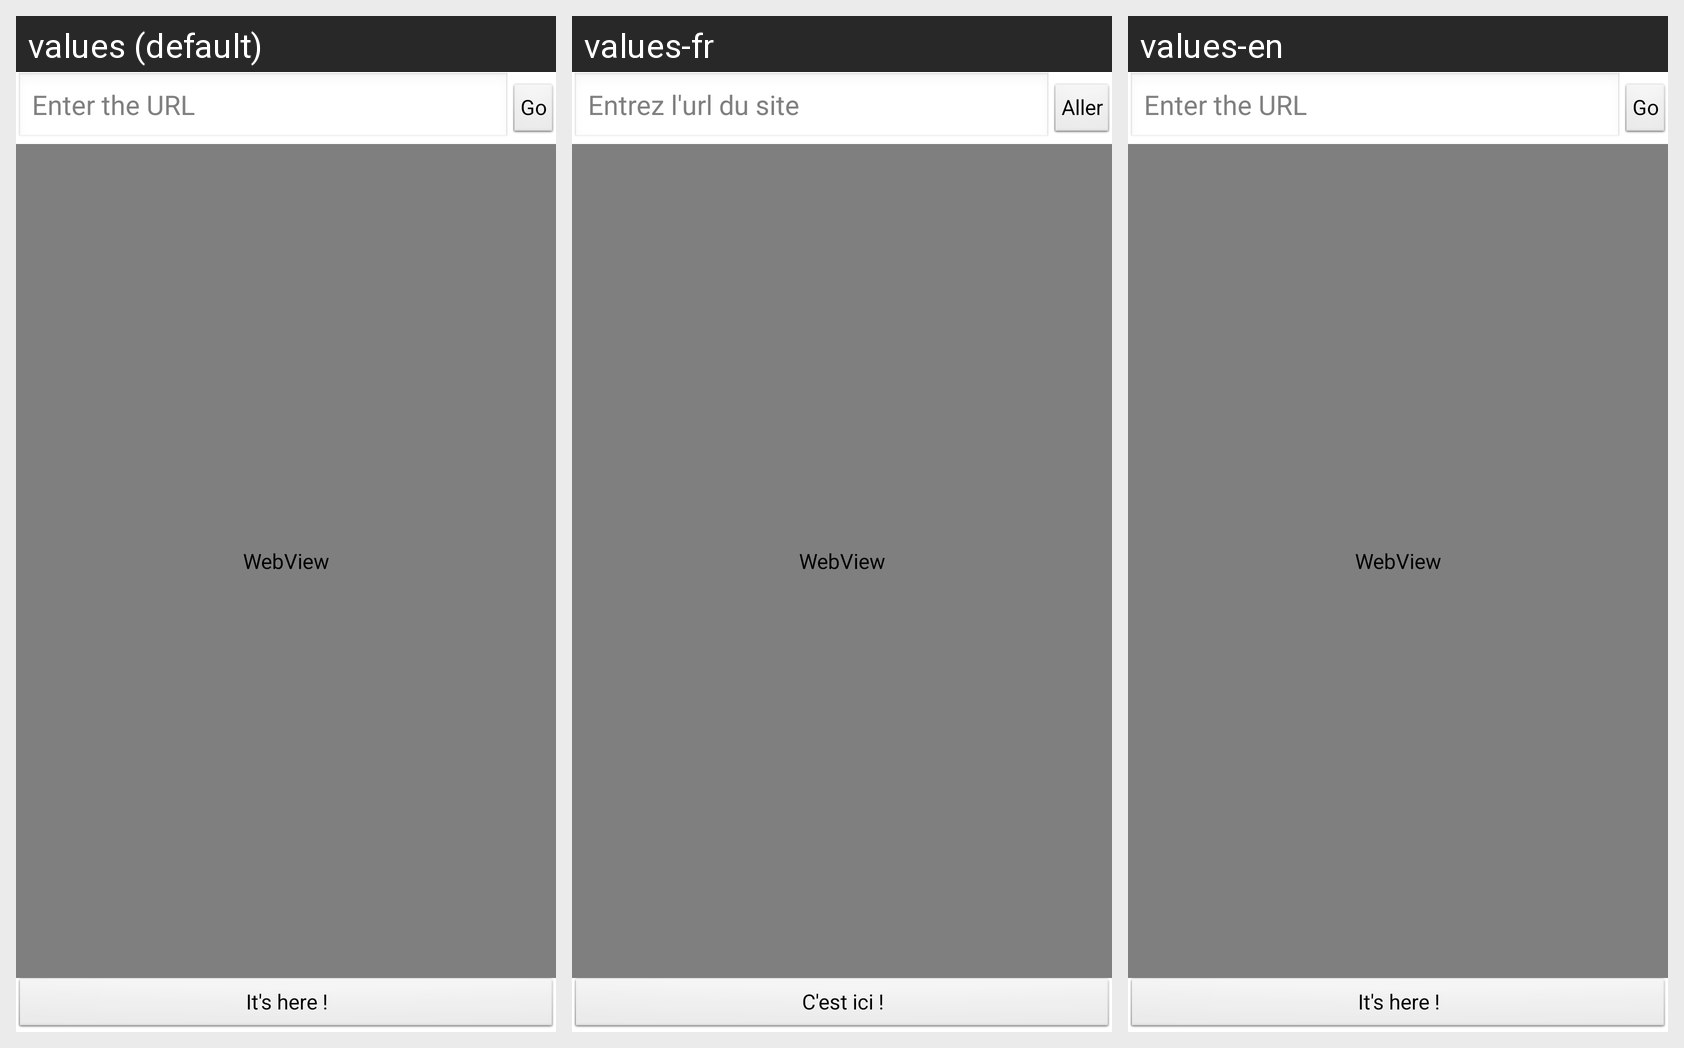

This grid shows one Android layout under several languages. Give, for every string resource on the screen, its name, the default text and each shown locale's text.
Android screen res/layout/webhost_activity.xml rendered under 3 locales, left to right: values (default), values-fr, values-en. Device: Nexus 5 (rendered at 1080×1920; each locale shown at half size, 540×960, under a caption strip naming it); theme AppTheme.
Strings drawn on this screen, with the default value and each locale's value (text and hints the layout hard-codes, and strings that could not be matched under every locale, appear in the picture but are not listed):

webhost_addressbar_hint
  values: Enter the URL
  values-fr: Entrez l'url du site
  values-en: Enter the URL  [not translated; the default value is used]

webhost_button_go
  values: Go
  values-fr: Aller
  values-en: Go  [not translated; the default value is used]

webhost_button_its_here
  values: It's here !
  values-fr: C'est ici !
  values-en: It's here !  [not translated; the default value is used]
